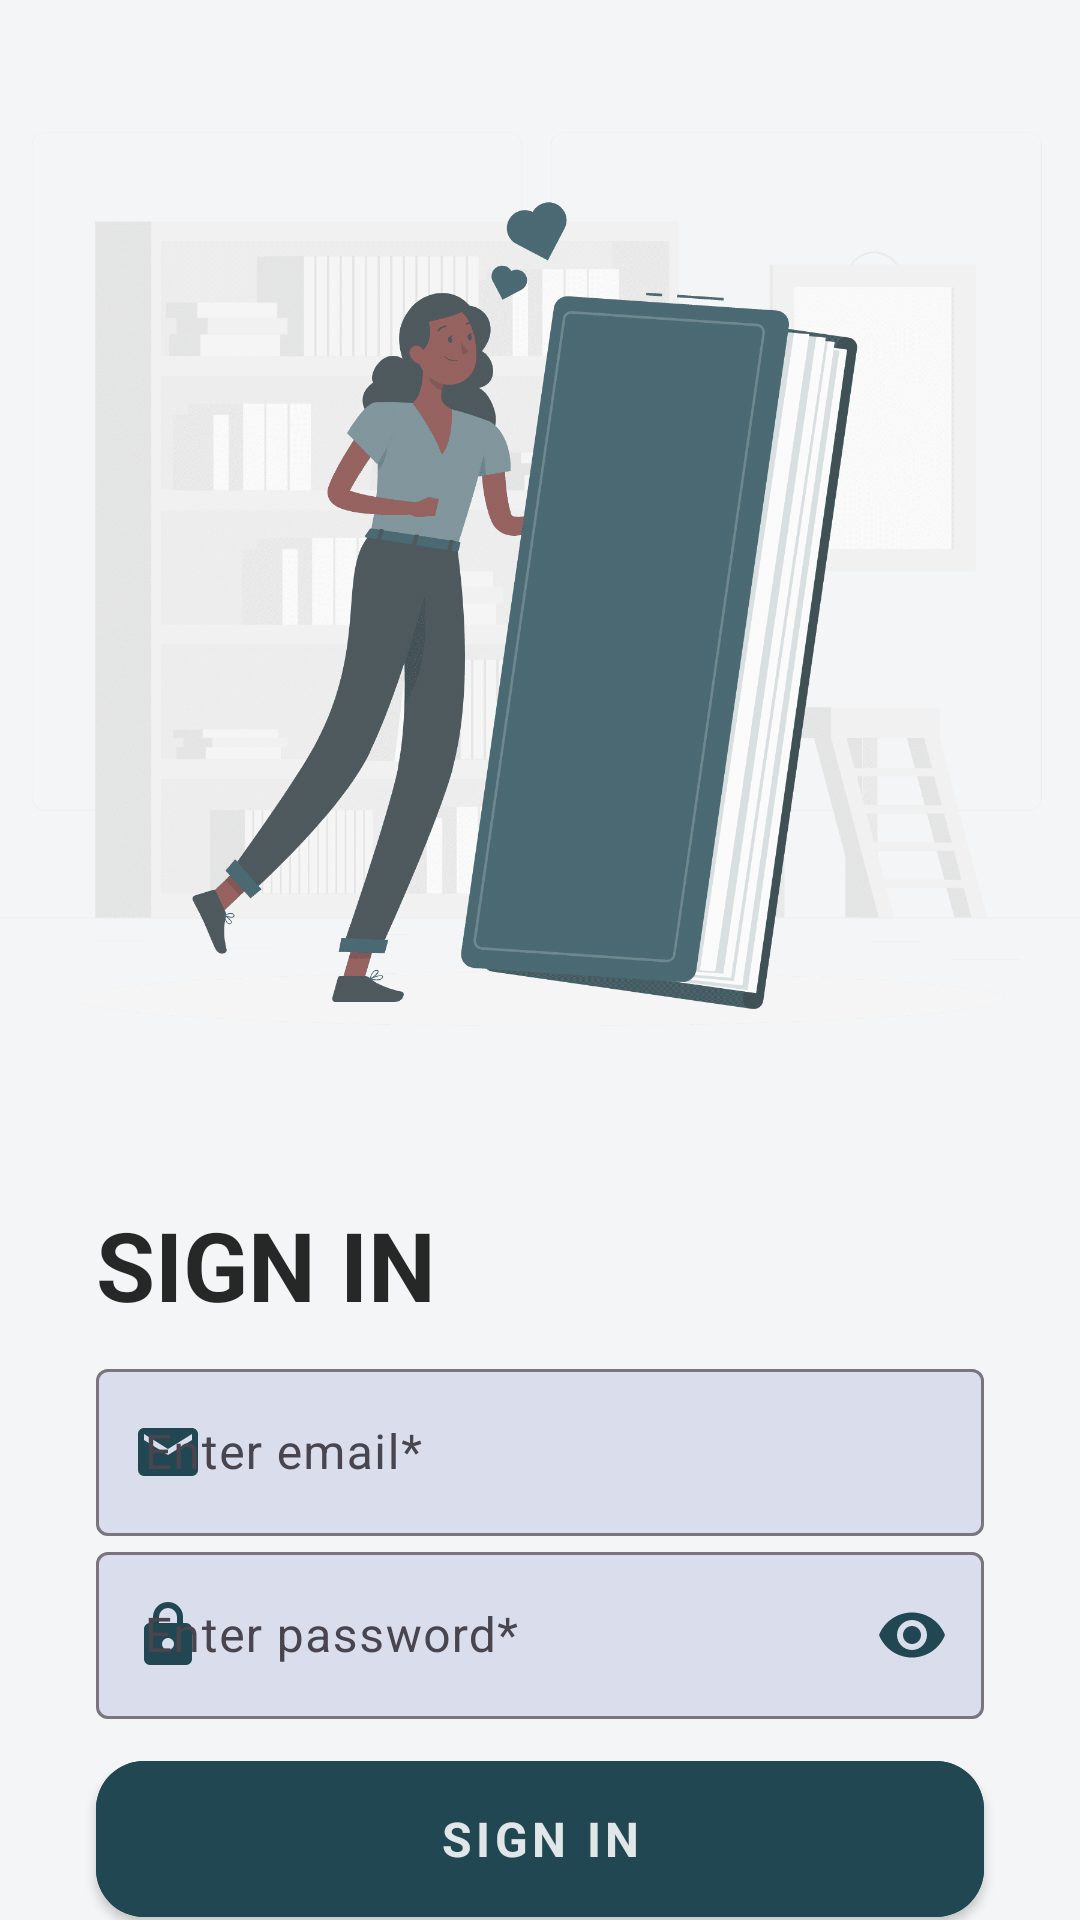

This screen was rendered from an Android layout file. Write that file and the resources it references.
<!-- AndroidManifest.xml: application theme Theme.EBoiBazar -->
<!-- res/layout/activity_sign_up.xml -->
<?xml version="1.0" encoding="utf-8"?>
<ScrollView xmlns:android="http://schemas.android.com/apk/res/android"
    xmlns:app="http://schemas.android.com/apk/res-auto"
    xmlns:tools="http://schemas.android.com/tools"
    android:id="@+id/main"
    android:layout_width="match_parent"
    android:layout_height="match_parent"
    android:fillViewport="true"
    android:scrollbars="none"
    tools:context=".SignUpActivity">

    <RelativeLayout
        android:layout_width="match_parent"
        android:layout_height="wrap_content"
        android:background="@color/background">

        <androidx.appcompat.widget.AppCompatImageView
            android:id="@+id/banner"
            android:layout_width="match_parent"
            android:layout_height="400dp"
            android:layout_alignParentTop="true"
            android:adjustViewBounds="true"
            android:alpha="0.8"
            android:scaleType="centerCrop"
            android:src="@drawable/img_auth" />

        <TextView
            android:id="@+id/tvHeader"
            android:layout_width="match_parent"
            android:layout_height="wrap_content"
            android:layout_below="@id/banner"
            android:layout_marginHorizontal="32dp"
            android:text="SIGN IN"
            android:textColor="@color/text"
            android:textSize="32sp"
            android:textStyle="bold" />

        <com.google.android.material.textfield.TextInputLayout
            android:id="@+id/textEmail"
            android:layout_width="0dp"
            android:layout_height="wrap_content"
            android:layout_below="@id/tvHeader"
            android:layout_alignStart="@id/tvHeader"
            android:layout_alignEnd="@id/tvHeader"
            android:layout_marginTop="8dp"
            android:autofillHints="emailAddress"
            android:hint="Enter email*"
            app:boxBackgroundColor="@color/secondary30"
            app:boxStrokeWidthFocused="2dp"
            app:endIconMode="clear_text"
            app:endIconTint="@color/primary"
            app:startIconDrawable="@drawable/email"
            app:startIconTint="@color/primary">

            <com.google.android.material.textfield.TextInputEditText
                android:id="@+id/etEmail"
                android:layout_width="match_parent"
                android:layout_height="wrap_content"
                android:inputType="textEmailAddress" />

        </com.google.android.material.textfield.TextInputLayout>

        <com.google.android.material.textfield.TextInputLayout
            android:id="@+id/textPW"
            android:layout_width="0dp"
            android:layout_height="wrap_content"
            android:layout_below="@id/textEmail"
            android:layout_alignStart="@id/textEmail"
            android:layout_alignEnd="@id/textEmail"
            android:hint="Enter password*"
            app:boxBackgroundColor="@color/secondary30"
            app:boxStrokeWidthFocused="2dp"
            app:endIconMode="password_toggle"
            app:endIconTint="@color/primary"
            app:startIconDrawable="@drawable/lock"
            app:startIconTint="@color/primary">

            <com.google.android.material.textfield.TextInputEditText
                android:id="@+id/etPW"
                android:layout_width="match_parent"
                android:layout_height="wrap_content"
                android:inputType="textPassword" />

        </com.google.android.material.textfield.TextInputLayout>

        <com.google.android.material.textfield.TextInputLayout
            android:id="@+id/textRPW"
            android:layout_width="0dp"
            android:layout_height="wrap_content"
            android:layout_below="@id/textPW"
            android:layout_alignStart="@id/textPW"
            android:layout_alignEnd="@id/textPW"
            android:hint="Re-enter password*"
            android:visibility="gone"
            app:boxBackgroundColor="@color/secondary30"
            app:boxStrokeWidthFocused="2dp"
            app:endIconMode="password_toggle"
            app:endIconTint="@color/primary"
            app:startIconDrawable="@drawable/lock"
            app:startIconTint="@color/primary">

            <com.google.android.material.textfield.TextInputEditText
                android:id="@+id/etRPW"
                android:layout_width="match_parent"
                android:layout_height="wrap_content"
                android:inputType="textPassword" />

        </com.google.android.material.textfield.TextInputLayout>

        <com.google.android.material.button.MaterialButton
            android:id="@+id/btnAuth"
            style="@style/Widget.MaterialComponents.Button"
            android:layout_width="wrap_content"
            android:layout_height="wrap_content"
            android:layout_below="@id/textRPW"
            android:layout_alignStart="@id/textRPW"
            android:layout_alignEnd="@id/textRPW"
            android:layout_marginTop="8dp"
            android:backgroundTint="@color/primary"
            android:minHeight="64dp"
            android:text="Sign In"
            android:textColor="@color/inverseText"
            android:textSize="16sp"
            android:textStyle="bold"
            app:cornerRadius="16dp" />

        <LinearLayout
            android:id="@+id/tvText"
            android:layout_width="match_parent"
            android:layout_height="wrap_content"
            android:layout_below="@id/btnAuth"
            android:layout_alignStart="@id/btnAuth"
            android:layout_alignEnd="@id/btnAuth"
            android:layout_marginTop="24dp"
            android:gravity="center_vertical"
            android:orientation="horizontal">

            <View
                android:layout_width="0dp"
                android:layout_height="1dp"
                android:layout_weight="1"
                android:background="@color/accent" />

            <TextView
                android:layout_width="wrap_content"
                android:layout_height="wrap_content"
                android:paddingHorizontal="8dp"
                android:text="Or Sign In With"
                android:textColor="@color/accent"
                android:textStyle="bold" />

            <View
                android:layout_width="0dp"
                android:layout_height="1dp"
                android:layout_weight="1"
                android:background="@color/accent" />

        </LinearLayout>

        <com.google.android.material.button.MaterialButton
            android:id="@+id/btnGoogle"
            style="@style/Widget.MaterialComponents.Button"
            android:layout_width="wrap_content"
            android:layout_height="wrap_content"
            android:layout_below="@id/tvText"
            android:layout_alignStart="@id/textRPW"
            android:layout_alignEnd="@id/textRPW"
            android:layout_marginTop="8dp"
            android:backgroundTint="@color/secondaryInverse"
            android:minHeight="64dp"
            android:text="Continue with Google"
            android:textAllCaps="false"
            android:textColor="@color/inverseText"
            android:textSize="16sp"
            android:textStyle="bold"
            app:cornerRadius="16dp"
            app:icon="@drawable/google"
            app:iconGravity="textStart"
            app:iconSize="32dp"
            app:iconTint="@null" />

        <LinearLayout
            android:id="@+id/dynamicLayout"
            android:layout_width="match_parent"
            android:layout_height="wrap_content"
            android:layout_alignParentBottom="true"
            android:layout_marginBottom="32dp"
            android:gravity="center"
            android:orientation="horizontal">

            <TextView
                android:id="@+id/tvDynamic"
                android:layout_width="wrap_content"
                android:layout_height="wrap_content"
                android:alpha="0.8"
                android:text="Don't have an account?"
                android:textColor="@color/text" />

            <com.google.android.material.button.MaterialButton
                android:id="@+id/btnDynamic"
                style="@style/Widget.MaterialComponents.Button"
                android:layout_width="wrap_content"
                android:layout_height="wrap_content"
                android:layout_marginStart="16dp"
                android:background="@drawable/button_secondary"
                android:foreground="@drawable/button_secondary_foreground"
                android:minHeight="48dp"
                android:text="Sign Up"
                android:textColor="@color/secondaryInverse"
                android:textStyle="bold" />

        </LinearLayout>

        <ProgressBar
            android:id="@+id/progressBar"
            android:layout_width="75dp"
            android:layout_height="75dp"
            android:layout_centerInParent="true"
            android:layout_gravity="center"
            android:indeterminate="true"
            android:indeterminateTint="@color/primary"
            android:visibility="gone" />

    </RelativeLayout>

</ScrollView>
<!-- resources referenced by this layout -->
<resources>
  <color name="accent">#66717f</color>
  <color name="background">#f4f5f6</color>
  <color name="inverseText">#E6F6F8F8</color>
  <color name="primary">#204752</color>
  <color name="secondary30">#4D9BA6CF</color>
  <color name="secondaryInverse">#303b64</color>
  <color name="text">#DE070909</color>
  <!-- drawable button_secondary (drawable) -->
  <?xml version="1.0" encoding="utf-8"?>
  <selector xmlns:android="http://schemas.android.com/apk/res/android">
      <item>
          <shape>
              <stroke android:width="2dp" android:color="@color/secondaryInverse" />
              <solid android:color="@color/secondary10" />
              <corners android:radius="16dp" />
          </shape>
      </item>
  </selector>
  <!-- drawable button_secondary_foreground (drawable) -->
  <selector xmlns:android="http://schemas.android.com/apk/res/android">
      <item android:state_pressed="true">
          <shape android:shape="rectangle">
              <solid android:color="@color/secondary30" />
              <corners android:radius="16dp" />
          </shape>
      </item>
      <item>
          <shape android:shape="rectangle">
              <solid android:color="@android:color/transparent" />
              <corners android:radius="16dp" />
          </shape>
      </item>
  </selector>
  <!-- drawable email (drawable) -->
  <vector xmlns:android="http://schemas.android.com/apk/res/android"
      android:width="24dp"
      android:height="24dp"
      android:viewportWidth="24"
      android:viewportHeight="24">
      <path
          android:fillColor="@color/secondary"
          android:pathData="M20,8L12,13L4,8V6L12,11L20,6M20,4H4C2.89,4 2,4.89 2,6V18A2,2 0 0,0 4,20H20A2,2 0 0,0 22,18V6C22,4.89 21.1,4 20,4Z" />
  </vector>
  <!-- drawable google (drawable) -->
  <vector xmlns:android="http://schemas.android.com/apk/res/android"
      android:width="24dp"
      android:height="24dp"
      android:viewportWidth="150"
      android:viewportHeight="150">
  
      <path
          android:fillColor="#4285F4"
          android:pathData="M120,76.1c0-3.1-0.3-6.3-0.8-9.3H75.9v17.7h24.8c-1,5.7-4.3,10.7-9.2,13.9l14.8,11.5C115,101.8,120,90,120,76.1L120,76.1z" />
      <path
          android:fillColor="#34A853"
          android:pathData="M75.9,120.9c12.4,0,22.8-4.1,30.4-11.1L91.5,98.4c-4.1,2.8-9.4,4.4-15.6,4.4c-12,0-22.1-8.1-25.8-18.9L34.9,95.6C42.7,111.1,58.5,120.9,75.9,120.9z" />
      <path
          android:fillColor="#FBC02D"
          android:pathData="M50.1,83.8c-1.9-5.7-1.9-11.9,0-17.6L34.9,54.4c-6.5,13-6.5,28.3,0,41.2L50.1,83.8z" />
      <path
          android:fillColor="#E53935"
          android:pathData="M75.9,47.3c6.5-0.1,12.9,2.4,17.6,6.9L106.6,41C98.3,33.2,87.3,29,75.9,29.1c-17.4,0-33.2,9.8-41,25.3l15.2,11.8C53.8,55.3,63.9,47.3,75.9,47.3z" />
  
  </vector>
  <!-- drawable lock (drawable) -->
  <vector xmlns:android="http://schemas.android.com/apk/res/android"
      android:width="24dp"
      android:height="24dp"
      android:viewportWidth="24"
      android:viewportHeight="24">
      <path
          android:fillColor="@color/secondary"
          android:pathData="M12,17A2,2 0 0,0 14,15C14,13.89 13.1,13 12,13A2,2 0 0,0 10,15A2,2 0 0,0 12,17M18,8A2,2 0 0,1 20,10V20A2,2 0 0,1 18,22H6A2,2 0 0,1 4,20V10C4,8.89 4.9,8 6,8H7V6A5,5 0 0,1 12,1A5,5 0 0,1 17,6V8H18M12,3A3,3 0 0,0 9,6V8H15V6A3,3 0 0,0 12,3Z" />
  </vector>
  <style name="Theme.EBoiBazar" parent="Base.Theme.EBoiBazar" />
  <color name="secondary10">#1A1E6C6C</color>
  <color name="secondary">#9ba6cf</color>
  <style name="Base.Theme.EBoiBazar" parent="Theme.Material3.DayNight.NoActionBar">
          <item name="colorPrimary">@color/secondaryInverse</item>
          <item name="colorSecondary">@color/accent</item>
          <item name="colorAccent">@color/accent</item>
          <item name="fontFamily">@font/sofiapro</item>
          <item name="android:statusBarColor">@color/navBg</item>
          <item name="android:windowLightStatusBar">true</item>
          <item name="android:navigationBarColor">@color/navBg</item>
      </style>
  <color name="navBg">#FFFFFF</color>
</resources>
